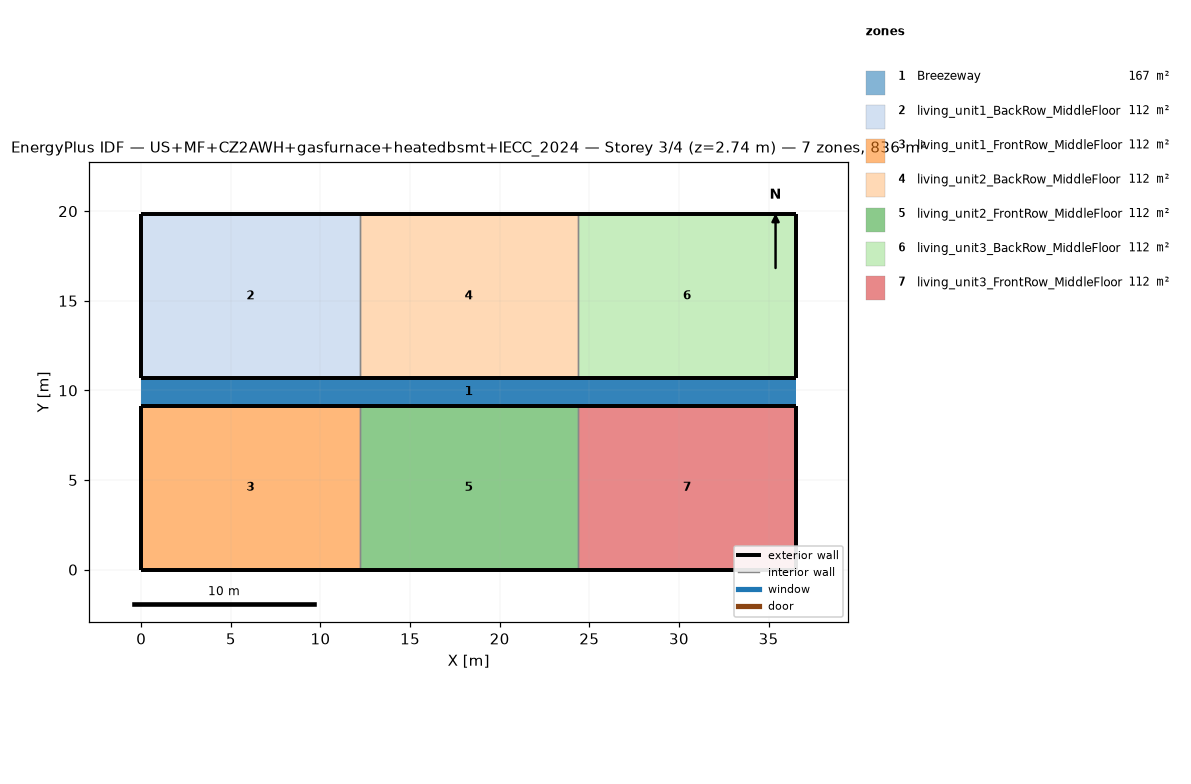
=== STOREY PLAN SPEC (per zone: floor XY polygon, exterior-wall plan segments, windows/doors) ===
zone 1: Breezeway  (167.0 m²)
  floor: (36.54, 9.16) (0.00, 9.16) (0.00, 10.68) (36.54, 10.68)
  floor: (36.54, 9.16) (0.00, 9.16) (0.00, 10.68) (36.54, 10.68)
  floor: (36.54, 9.16) (0.00, 9.16) (0.00, 10.68) (36.54, 10.68)
zone 2: living_unit1_BackRow_MiddleFloor  (111.5 m²)
  floor: (12.18, 10.68) (0.00, 10.68) (0.00, 19.84) (12.18, 19.84)
  exterior wall: (0.00, 10.68) – (12.18, 10.68)  [12.2 m]
  exterior wall: (12.18, 19.84) – (0.00, 19.84)  [12.2 m]
  exterior wall: (0.00, 19.84) – (0.00, 10.68)  [9.2 m]
  interior walls: 1
zone 3: living_unit1_FrontRow_MiddleFloor  (111.5 m²)
  floor: (12.18, 0.00) (0.00, 0.00) (0.00, 9.16) (12.18, 9.16)
  exterior wall: (0.00, 0.00) – (12.18, 0.00)  [12.2 m]
  exterior wall: (12.18, 9.16) – (0.00, 9.16)  [12.2 m]
  exterior wall: (0.00, 9.16) – (0.00, 0.00)  [9.2 m]
  interior walls: 1
zone 4: living_unit2_BackRow_MiddleFloor  (111.5 m²)
  floor: (24.36, 10.68) (12.18, 10.68) (12.18, 19.84) (24.36, 19.84)
  exterior wall: (12.18, 10.68) – (24.36, 10.68)  [12.2 m]
  exterior wall: (24.36, 19.84) – (12.18, 19.84)  [12.2 m]
  interior walls: 2
zone 5: living_unit2_FrontRow_MiddleFloor  (111.5 m²)
  floor: (24.36, 0.00) (12.18, 0.00) (12.18, 9.16) (24.36, 9.16)
  exterior wall: (12.18, 0.00) – (24.36, 0.00)  [12.2 m]
  exterior wall: (24.36, 9.16) – (12.18, 9.16)  [12.2 m]
  interior walls: 2
zone 6: living_unit3_BackRow_MiddleFloor  (111.5 m²)
  floor: (36.54, 10.68) (24.36, 10.68) (24.36, 19.84) (36.54, 19.84)
  exterior wall: (24.36, 10.68) – (36.54, 10.68)  [12.2 m]
  exterior wall: (36.54, 10.68) – (36.54, 19.84)  [9.2 m]
  exterior wall: (36.54, 19.84) – (24.36, 19.84)  [12.2 m]
  interior walls: 1
zone 7: living_unit3_FrontRow_MiddleFloor  (111.5 m²)
  floor: (36.54, 0.00) (24.36, 0.00) (24.36, 9.16) (36.54, 9.16)
  exterior wall: (24.36, 0.00) – (36.54, 0.00)  [12.2 m]
  exterior wall: (36.54, 0.00) – (36.54, 9.16)  [9.2 m]
  exterior wall: (36.54, 9.16) – (24.36, 9.16)  [12.2 m]
  interior walls: 1

=== DERIVED (storey summary) ===
Building: US+MF+CZ2AWH+gasfurnace+heatedbsmt+IECC_2024
Storey: 3 of 4  (floor level z = 2.74 m)
Storey gross floor area: 836.2 m²
Zones on this storey: 7
  - Breezeway: floor 167.0 m²
  - living_unit1_BackRow_MiddleFloor: floor 111.5 m²; exterior wall 33.5 m (86.9 m²); WWR 0.0%
  - living_unit1_FrontRow_MiddleFloor: floor 111.5 m²; exterior wall 33.5 m (86.9 m²); WWR 0.0%
  - living_unit2_BackRow_MiddleFloor: floor 111.5 m²; exterior wall 24.4 m (63.1 m²); WWR 0.0%
  - living_unit2_FrontRow_MiddleFloor: floor 111.5 m²; exterior wall 24.4 m (63.1 m²); WWR 0.0%
  - living_unit3_BackRow_MiddleFloor: floor 111.5 m²; exterior wall 33.5 m (86.9 m²); WWR 0.0%
  - living_unit3_FrontRow_MiddleFloor: floor 111.5 m²; exterior wall 33.5 m (86.9 m²); WWR 0.0%
Zone adjacency (shared interzone walls):
  - living_unit1_BackRow_MiddleFloor ↔ living_unit2_BackRow_MiddleFloor
  - living_unit1_FrontRow_MiddleFloor ↔ living_unit2_FrontRow_MiddleFloor
  - living_unit2_BackRow_MiddleFloor ↔ living_unit3_BackRow_MiddleFloor
  - living_unit2_FrontRow_MiddleFloor ↔ living_unit3_FrontRow_MiddleFloor